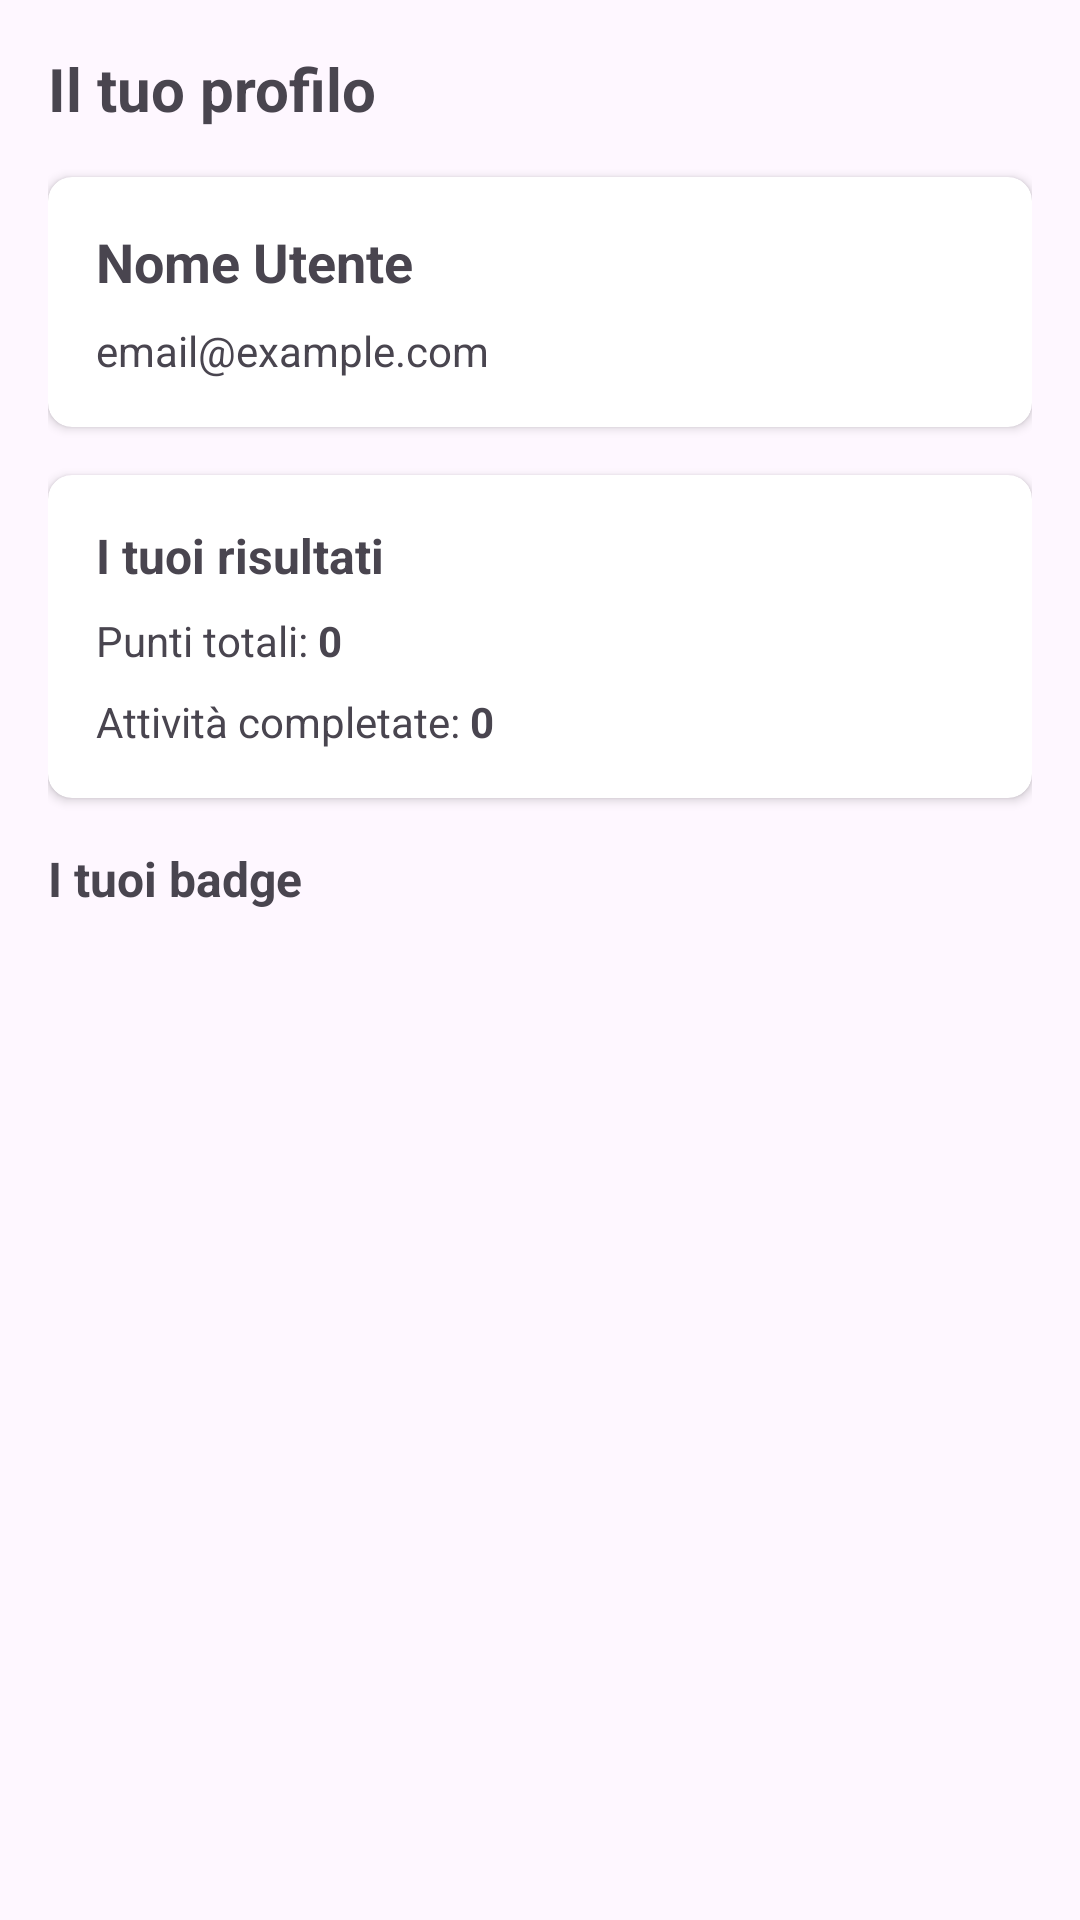

This screen was rendered from an Android layout file. Write that file and the resources it references.
<!-- AndroidManifest.xml: application theme Theme.TieniIlTempo -->
<!-- res/layout/fragment_user_profile.xml -->
<androidx.constraintlayout.widget.ConstraintLayout xmlns:android="http://schemas.android.com/apk/res/android"
    xmlns:app="http://schemas.android.com/apk/res-auto"
    android:layout_width="match_parent"
    android:layout_height="match_parent"
    android:padding="16dp">

    <TextView
        android:id="@+id/tvTitle"
        android:layout_width="wrap_content"
        android:layout_height="wrap_content"
        android:text="Il tuo profilo"
        android:textSize="20sp"
        android:textStyle="bold"
        app:layout_constraintStart_toStartOf="parent"
        app:layout_constraintTop_toTopOf="parent" />

    <androidx.cardview.widget.CardView
        android:id="@+id/cardUserInfo"
        android:layout_width="match_parent"
        android:layout_height="wrap_content"
        android:layout_marginTop="16dp"
        app:cardCornerRadius="8dp"
        app:cardElevation="2dp"
        app:layout_constraintTop_toBottomOf="@+id/tvTitle">

        <LinearLayout
            android:layout_width="match_parent"
            android:layout_height="wrap_content"
            android:orientation="vertical"
            android:padding="16dp">

            <TextView
                android:id="@+id/tvUsername"
                android:layout_width="match_parent"
                android:layout_height="wrap_content"
                android:text="Nome Utente"
                android:textSize="18sp"
                android:textStyle="bold" />

            <TextView
                android:id="@+id/tvEmail"
                android:layout_width="match_parent"
                android:layout_height="wrap_content"
                android:layout_marginTop="8dp"
                android:text="email@example.com" />
        </LinearLayout>
    </androidx.cardview.widget.CardView>

    <androidx.cardview.widget.CardView
        android:id="@+id/cardAchievements"
        android:layout_width="match_parent"
        android:layout_height="wrap_content"
        android:layout_marginTop="16dp"
        app:cardCornerRadius="8dp"
        app:cardElevation="2dp"
        app:layout_constraintTop_toBottomOf="@+id/cardUserInfo">

        <LinearLayout
            android:layout_width="match_parent"
            android:layout_height="wrap_content"
            android:orientation="vertical"
            android:padding="16dp">

            <TextView
                android:layout_width="match_parent"
                android:layout_height="wrap_content"
                android:text="I tuoi risultati"
                android:textSize="16sp"
                android:textStyle="bold" />

            <LinearLayout
                android:layout_width="match_parent"
                android:layout_height="wrap_content"
                android:layout_marginTop="8dp"
                android:orientation="horizontal">

                <TextView
                    android:layout_width="wrap_content"
                    android:layout_height="wrap_content"
                    android:text="Punti totali: " />

                <TextView
                    android:id="@+id/tvPoints"
                    android:layout_width="wrap_content"
                    android:layout_height="wrap_content"
                    android:text="0"
                    android:textStyle="bold" />
            </LinearLayout>

            <LinearLayout
                android:layout_width="match_parent"
                android:layout_height="wrap_content"
                android:layout_marginTop="8dp"
                android:orientation="horizontal">

                <TextView
                    android:layout_width="wrap_content"
                    android:layout_height="wrap_content"
                    android:text="Attività completate: " />

                <TextView
                    android:id="@+id/tvCompletedActivities"
                    android:layout_width="wrap_content"
                    android:layout_height="wrap_content"
                    android:text="0"
                    android:textStyle="bold" />
            </LinearLayout>
        </LinearLayout>
    </androidx.cardview.widget.CardView>

    <TextView
        android:id="@+id/tvBadgesTitle"
        android:layout_width="wrap_content"
        android:layout_height="wrap_content"
        android:layout_marginTop="16dp"
        android:text="I tuoi badge"
        android:textSize="16sp"
        android:textStyle="bold"
        app:layout_constraintStart_toStartOf="parent"
        app:layout_constraintTop_toBottomOf="@+id/cardAchievements" />

    <androidx.recyclerview.widget.RecyclerView
        android:id="@+id/rvBadges"
        android:layout_width="0dp"
        android:layout_height="0dp"
        android:layout_marginTop="8dp"
        app:layout_constraintBottom_toBottomOf="parent"
        app:layout_constraintEnd_toEndOf="parent"
        app:layout_constraintStart_toStartOf="parent"
        app:layout_constraintTop_toBottomOf="@+id/tvBadgesTitle" />

    <TextView
        android:id="@+id/tvNoBadges"
        android:layout_width="wrap_content"
        android:layout_height="wrap_content"
        android:text="Non hai ancora ottenuto nessun badge"
        android:visibility="gone"
        app:layout_constraintEnd_toEndOf="parent"
        app:layout_constraintStart_toStartOf="parent"
        app:layout_constraintTop_toBottomOf="@+id/tvBadgesTitle"
        android:layout_marginTop="16dp" />
</androidx.constraintlayout.widget.ConstraintLayout>
<!-- resources referenced by this layout -->
<resources>
  <style name="Theme.TieniIlTempo" parent="Base.Theme.TieniIlTempo" />
  <style name="Base.Theme.TieniIlTempo" parent="Theme.Material3.DayNight.NoActionBar">
          
          
      </style>
</resources>
